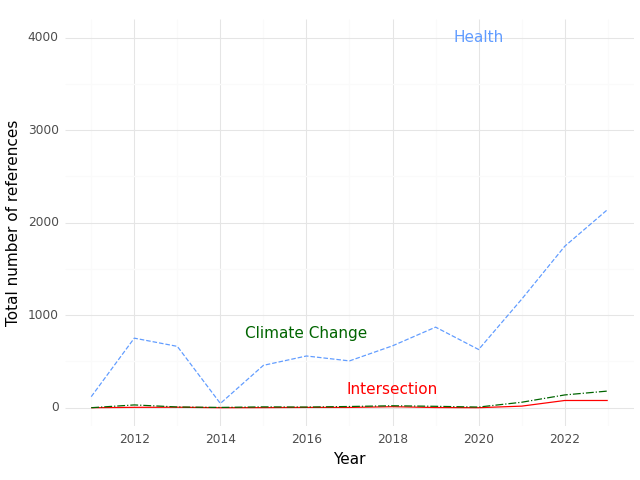

Source data for this figure (header and first rows):
, Year, intersection, health, climate
0, 2011, 0.0, 119.0, 0.0
1, 2012, 4.0, 752.0, 30.0
2, 2013, 5.0, 663.0, 8.0
3, 2014, 0.0, 46.0, 3.0
4, 2015, 1.0, 458.0, 9.0
5, 2016, 3.0, 559.0, 7.0
6, 2017, 3.0, 506.0, 13.0
7, 2018, 11.0, 669.0, 21.0
8, 2019, 2.0, 871.0, 15.0
9, 2020, 0.0, 629.0, 7.0
10, 2021, 17.0, 1173, 59.0
11, 2022, 78.0, 1745, 138.0
12, 2023, 78.0, 2144, 180.0
